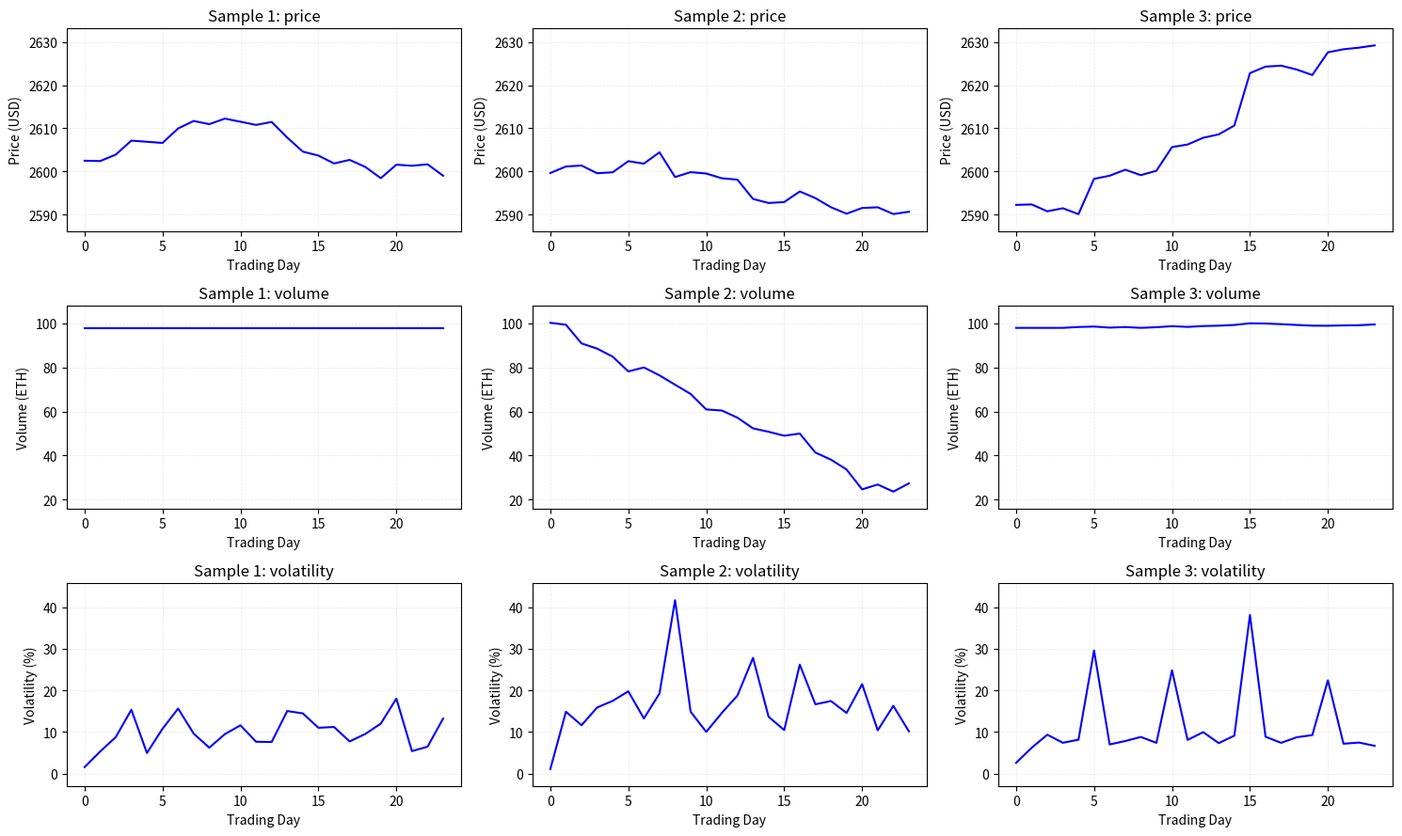

Write Python code to recreate this figure.
import matplotlib.pyplot as plt
import numpy as np
import os
import logging
from typing import List, Optional, Union, Dict, Tuple
from pathlib import Path
from datetime import datetime
from dataclasses import dataclass


@dataclass
class VisualizationConfig:
    """Configuration for financial data visualization."""
    
    # Plot settings
    DEFAULT_FIGURE_SIZE = (15, 9)
    COMPARISON_FIGURE_SIZE = (12, 9)
    LINE_WIDTH = 1.5
    GRID_ALPHA = 0.3
    GRID_STYLE = '--'
    GRID_LINE_WIDTH = 0.5
    
    # Data bounds for basic validation
    MAX_VOLATILITY = 100.0  # Cap extreme volatility values
    VOLUME_SCALE_MAX = 1000.0  # Maximum volume for scaling
    RANGE_PADDING_FACTOR = 0.1  # Padding for plot ranges
    
    # Sample data generation
    SAMPLE_SEQUENCE_LENGTH = 24
    SAMPLE_BASE_PRICE = 2600.0
    SAMPLE_PRICE_NOISE = 5.0
    SAMPLE_VOLUME_BASE = 100.0
    
    # Feature names and labels
    DEFAULT_FEATURES = ['price', 'volume', 'volatility']
    FEATURE_LABELS = {
        'price': 'Price (USD)',
        'volume': 'Volume (ETH)',
        'volatility': 'Volatility (%)'
    }
    
    # Colors for plotting
    PLOT_COLORS = ['#1f77b4', '#ff7f0e', '#2ca02c']


class FeatureExtractor:
    """Utility class for extracting and managing feature indices."""
    
    @staticmethod
    def get_feature_indices(feature_names: List[str], target_features: List[str] = None) -> Dict[str, Optional[int]]:
        """Get indices for target features."""
        if target_features is None:
            target_features = VisualizationConfig.DEFAULT_FEATURES
        
        feature_indices = {}
        for feature in target_features:
            try:
                feature_indices[feature] = feature_names.index(feature)
            except ValueError:
                feature_indices[feature] = None
        
        return feature_indices
    
    @staticmethod
    def validate_features(feature_indices: Dict[str, Optional[int]]) -> bool:
        """Check if at least one key feature is available."""
        return any(idx is not None for idx in feature_indices.values())


class SequenceSelector:
    """Handles selection of diverse and representative sequences for visualization."""
    
    @staticmethod
    def select_diverse_sequences(
        sequences: np.ndarray, 
        num_samples: int, 
        feature_indices: Dict[str, Optional[int]]
    ) -> List[int]:
        """Select diverse and representative sequences for visualization."""
        if sequences.shape[0] <= num_samples:
            return list(range(sequences.shape[0]))
        
        price_idx = feature_indices.get('price')
        
        if price_idx is not None:
            return SequenceSelector._select_by_price_movement(sequences, num_samples, price_idx)
        else:
            return list(range(min(num_samples, sequences.shape[0])))
    
    @staticmethod
    def _select_by_price_movement(sequences: np.ndarray, num_samples: int, price_idx: int) -> List[int]:
        """Select sequences based on price movement diversity."""
        # Calculate price movement for each sequence
        price_movements = np.array([
            np.max(seq[:, price_idx]) - np.min(seq[:, price_idx])
            for seq in sequences
        ])
        
        if len(price_movements) < 3:
            return list(range(min(num_samples, len(sequences))))
        
        # Get sequences with low, medium, and high price movement
        sorted_indices = np.argsort(price_movements)
        quartiles = [
            len(sorted_indices) // 4,
            len(sorted_indices) // 2,
            3 * len(sorted_indices) // 4
        ]
        
        selected_indices = [sorted_indices[q] for q in quartiles]
        return selected_indices[:num_samples]


class DataProcessor:
    """Handles basic data validation and scaling for visualization."""
    
    def __init__(self, config: VisualizationConfig = None):
        self.config = config or VisualizationConfig()
    
    def process_for_visualization(
        self, 
        sequences: np.ndarray, 
        selected_indices: List[int], 
        feature_indices: Dict[str, Optional[int]]
    ) -> np.ndarray:
        """Apply basic validation and scaling to sequences for visualization."""
        sequences_copy = sequences.copy()
        
        for idx in selected_indices:
            sequences_copy = self._validate_sequence(sequences_copy, idx, feature_indices)
        
        return sequences_copy
    
    def _validate_sequence(
        self, 
        sequences: np.ndarray, 
        seq_idx: int, 
        feature_indices: Dict[str, Optional[int]]
    ) -> np.ndarray:
        """Apply basic validation to a single sequence."""
        volume_idx = feature_indices.get('volume')
        volatility_idx = feature_indices.get('volatility')
        
        # Basic volume validation - ensure non-negative
        if volume_idx is not None:
            sequences[seq_idx, :, volume_idx] = np.abs(sequences[seq_idx, :, volume_idx])
        
        # Basic volatility validation - ensure non-negative and cap extremes
        if volatility_idx is not None:
            volatility_data = np.abs(sequences[seq_idx, :, volatility_idx])
            volatility_data = np.minimum(volatility_data, self.config.MAX_VOLATILITY)
            sequences[seq_idx, :, volatility_idx] = volatility_data
        
        return sequences


class VisualizationPlotter:
    """Handles the actual plotting and visualization creation."""
    
    def __init__(self, config: VisualizationConfig = None):
        self.config = config or VisualizationConfig()
    
    def create_sequences_plot(
        self,
        sequences: np.ndarray,
        feature_names: List[str],
        selected_indices: List[int],
        scale_ranges: Optional[Dict[str, Tuple[float, float]]] = None,
        save_path: Optional[str] = None
    ) -> None:
        """Create visualization for multiple sequences."""
        num_samples = len(selected_indices)
        feature_indices = FeatureExtractor.get_feature_indices(feature_names)
        
        # Create subplots
        fig, axes = plt.subplots(3, num_samples, figsize=self.config.DEFAULT_FIGURE_SIZE)
        if num_samples == 1:
            axes = axes.reshape(-1, 1)
        
        # Determine y-axis ranges
        y_ranges = self._calculate_y_ranges(sequences, selected_indices, feature_indices, scale_ranges)
        
        # Plot each feature for each sample
        features_to_plot = self.config.DEFAULT_FEATURES
        for i, seq_idx in enumerate(selected_indices):
            for j, feature in enumerate(features_to_plot):
                self._plot_single_feature(
                    axes[j, i], sequences[seq_idx], feature, feature_indices, 
                    y_ranges.get(feature), i+1
                )
        
        plt.tight_layout()
        self._save_or_show(save_path)
    
    def create_comparison_plot(
        self,
        real_sequences: np.ndarray,
        generated_sequences: np.ndarray,
        feature_names: List[str],
        selected_indices: List[int],
        save_path: Optional[str] = None
    ) -> None:
        """Create comparison visualization between real and generated data."""
        feature_indices = FeatureExtractor.get_feature_indices(feature_names)
        features_to_plot = [(idx, name) for name, idx in feature_indices.items() if idx is not None][:3]
        
        if not features_to_plot:
            features_to_plot = [(i, feature_names[i]) for i in range(min(3, len(feature_names)))]
        
        # Create subplots
        fig, axes = plt.subplots(len(features_to_plot), 2, figsize=self.config.COMPARISON_FIGURE_SIZE)
        if len(features_to_plot) == 1:
            axes = axes.reshape(1, -1)
        
        # Calculate consistent y-ranges
        y_ranges = self._calculate_comparison_y_ranges(
            real_sequences, generated_sequences, selected_indices, features_to_plot
        )
        
        # Plot comparisons
        for i, (feat_idx, feat_name) in enumerate(features_to_plot):
            self._plot_comparison_feature(
                axes[i], real_sequences, generated_sequences, selected_indices,
                feat_idx, feat_name, y_ranges[i]
            )
        
        plt.tight_layout()
        self._save_or_show(save_path)
    
    def _calculate_y_ranges(
        self,
        sequences: np.ndarray,
        selected_indices: List[int],
        feature_indices: Dict[str, Optional[int]],
        scale_ranges: Optional[Dict[str, Tuple[float, float]]]
    ) -> Dict[str, Tuple[float, float]]:
        """Calculate y-axis ranges for consistent plotting."""
        if scale_ranges:
            return scale_ranges
        
        y_ranges = {}
        for feature in self.config.DEFAULT_FEATURES:
            feat_idx = feature_indices.get(feature)
            if feat_idx is not None:
                data = np.array([sequences[idx, :, feat_idx] for idx in selected_indices])
                min_val, max_val = np.min(data), np.max(data)
                padding = (max_val - min_val) * self.config.RANGE_PADDING_FACTOR
                y_ranges[feature] = (min_val - padding, max_val + padding)
        
        return y_ranges
    
    def _calculate_comparison_y_ranges(
        self,
        real_sequences: np.ndarray,
        generated_sequences: np.ndarray,
        selected_indices: List[int],
        features_to_plot: List[Tuple[int, str]]
    ) -> List[Tuple[float, float]]:
        """Calculate y-axis ranges for comparison plots."""
        y_ranges = []
        n_samples = len(selected_indices)
        
        for feat_idx, feat_name in features_to_plot:
            real_data = np.array([real_sequences[j, :, feat_idx] for j in range(n_samples)])
            gen_data = np.array([generated_sequences[j, :, feat_idx] for j in range(n_samples)])
            all_data = np.vstack([real_data, gen_data])
            
            min_val = np.nanmin(all_data) if np.any(~np.isnan(all_data)) else 0
            max_val = np.nanmax(all_data) if np.any(~np.isnan(all_data)) else 100
            
            # Cap volatility range for reasonable display
            if feat_name == 'volatility':
                max_val = min(max_val, self.config.MAX_VOLATILITY)
            
            padding = (max_val - min_val) * self.config.RANGE_PADDING_FACTOR
            y_ranges.append((min_val - padding, max_val + padding))
        
        return y_ranges
    
    def _plot_single_feature(
        self,
        ax: plt.Axes,
        sequence: np.ndarray,
        feature: str,
        feature_indices: Dict[str, Optional[int]],
        y_range: Optional[Tuple[float, float]],
        sample_num: int
    ) -> None:
        """Plot a single feature for one sequence."""
        feat_idx = feature_indices.get(feature)
        
        if feat_idx is not None:
            ax.plot(sequence[:, feat_idx], 'b-', linewidth=self.config.LINE_WIDTH)
            ax.grid(True, alpha=self.config.GRID_ALPHA, linestyle=self.config.GRID_STYLE, 
                   linewidth=self.config.GRID_LINE_WIDTH)
            ax.set_title(f"Sample {sample_num}: {feature}")
            ax.set_xlabel("Trading Day")
            ax.set_ylabel(self.config.FEATURE_LABELS.get(feature, feature))
            
            if y_range:
                ax.set_ylim(y_range)
        else:
            ax.text(0.5, 0.5, f"{feature} data\nnot available", 
                   horizontalalignment='center', verticalalignment='center',
                   transform=ax.transAxes)
    
    def _plot_comparison_feature(
        self,
        axes: np.ndarray,
        real_sequences: np.ndarray,
        generated_sequences: np.ndarray,
        selected_indices: List[int],
        feat_idx: int,
        feat_name: str,
        y_range: Tuple[float, float]
    ) -> None:
        """Plot comparison for a single feature."""
        n_samples = len(selected_indices)
        
        # Real data
        ax_real = axes[0]
        for j in range(n_samples):
            color = self.config.PLOT_COLORS[j % len(self.config.PLOT_COLORS)]
            ax_real.plot(real_sequences[j, :, feat_idx], color=color, alpha=0.8, 
                        label=f"Sample {j+1}", linewidth=self.config.LINE_WIDTH)
        
        self._style_comparison_axis(ax_real, f"Real: {feat_name}", feat_name, y_range, show_legend=True)
        
        # Generated data
        ax_gen = axes[1]
        for j in range(n_samples):
            color = self.config.PLOT_COLORS[j % len(self.config.PLOT_COLORS)]
            ax_gen.plot(generated_sequences[j, :, feat_idx], color=color, alpha=0.8,
                       label=f"Sample {j+1}", linewidth=self.config.LINE_WIDTH)
        
        self._style_comparison_axis(ax_gen, f"Generated: {feat_name}", feat_name, y_range, show_legend=True)
    
    def _style_comparison_axis(
        self,
        ax: plt.Axes,
        title: str,
        feat_name: str,
        y_range: Tuple[float, float],
        show_legend: bool = False
    ) -> None:
        """Apply consistent styling to comparison plot axes."""
        ax.set_title(title)
        ax.set_xlabel("Trading Day")
        ax.set_ylabel(self.config.FEATURE_LABELS.get(feat_name, feat_name))
        ax.grid(True, alpha=self.config.GRID_ALPHA, linestyle=self.config.GRID_STYLE)
        ax.set_ylim(y_range)
        
        if show_legend:
            ax.legend()
    
    def _save_or_show(self, save_path: Optional[str]) -> None:
        """Save plot to file or show it."""
        if save_path:
            os.makedirs(os.path.dirname(save_path), exist_ok=True)
            plt.savefig(save_path, dpi=150, bbox_inches='tight')
            logging.info(f"Saved visualization to {save_path}")
            plt.close()
        else:
            plt.show()


class SampleDataGenerator:
    """Generates realistic sample data for testing visualizations."""
    
    def __init__(self, config: VisualizationConfig = None):
        self.config = config or VisualizationConfig()
    
    def generate_sample_sequences(self, n_samples: int = 3) -> Tuple[np.ndarray, List[str]]:
        """Generate realistic sample sequences for demonstration."""
        np.random.seed(42)  # For reproducible results
        
        sequences = np.zeros((n_samples, self.config.SAMPLE_SEQUENCE_LENGTH, len(self.config.DEFAULT_FEATURES)))
        feature_names = self.config.DEFAULT_FEATURES.copy()
        
        for i in range(n_samples):
            sequences[i] = self._generate_single_sequence(i)
        
        return sequences, feature_names
    
    def _generate_single_sequence(self, sample_idx: int) -> np.ndarray:
        """Generate a single realistic sequence."""
        seq_length = self.config.SAMPLE_SEQUENCE_LENGTH
        sequence = np.zeros((seq_length, 3))  # price, volume, volatility
        
        # Generate price data
        sequence[:, 0] = self._generate_price_data(sample_idx, seq_length)
        
        # Generate volume data
        sequence[:, 1] = self._generate_volume_data(sample_idx, seq_length)
        
        # Generate volatility data
        sequence[:, 2] = self._generate_volatility_data(sample_idx, seq_length, sequence[:, 0])
        
        return sequence
    
    def _generate_price_data(self, sample_idx: int, seq_length: int) -> np.ndarray:
        """Generate realistic price data with different patterns."""
        base_price = self.config.SAMPLE_BASE_PRICE + np.random.randn() * self.config.SAMPLE_PRICE_NOISE
        prices = np.zeros(seq_length)
        prices[0] = base_price
        
        if sample_idx == 0:  # Upward trend
            for t in range(1, seq_length):
                prices[t] = prices[t-1] + np.random.randn() * 2 + 0.2
        elif sample_idx == 1:  # Downward trend
            for t in range(1, seq_length):
                prices[t] = prices[t-1] + np.random.randn() * 2 - 0.5
        else:  # Fluctuating
            for t in range(1, seq_length):
                if t % 5 == 0:
                    prices[t] = prices[t-1] + np.random.randn() * 4 + np.random.choice([-1, 1]) * 2
                else:
                    prices[t] = prices[t-1] + np.random.randn() * 1.5
        
        return prices
    
    def _generate_volume_data(self, sample_idx: int, seq_length: int) -> np.ndarray:
        """Generate realistic volume data."""
        if sample_idx == 0:  # Fluctuating around base
            volumes = self.config.SAMPLE_VOLUME_BASE - 5 + np.cumsum(np.random.randn(seq_length) * 0.3)
            volumes = np.maximum(98, volumes)
        elif sample_idx == 1:  # Decreasing trend
            base_trend = np.linspace(self.config.SAMPLE_VOLUME_BASE, 20, seq_length)
            volumes = base_trend + np.random.randn(seq_length) * 3
        else:  # Variable
            volumes = self.config.SAMPLE_VOLUME_BASE - 2 + np.cumsum(np.random.randn(seq_length) * 0.4)
            volumes = np.maximum(98, volumes)
        
        return volumes
    
    def _generate_volatility_data(self, sample_idx: int, seq_length: int, price_data: np.ndarray) -> np.ndarray:
        """Generate volatility data correlated with price changes."""
        volatility = np.zeros(seq_length)
        volatility[0] = 1.0 + np.random.rand() * 2
        
        for t in range(1, seq_length):
            price_change = abs(price_data[t] - price_data[t-1])
            
            if sample_idx == 0:  # Normal volatility
                base_vol = 4.0 + price_change * 3
                if t % 5 == 0:
                    volatility[t] = base_vol + 4.0 + np.random.rand() * 2
                else:
                    volatility[t] = base_vol + np.random.rand() * 2
            elif sample_idx == 1:  # Higher volatility
                base_vol = 8.0 + price_change * 4
                if t % 4 == 0:
                    volatility[t] = base_vol + 8.0 + np.random.rand() * 4
                else:
                    volatility[t] = base_vol + np.random.rand() * 3
            else:  # Moderate volatility
                base_vol = 5.0 + price_change * 2
                if t % 5 == 0:
                    volatility[t] = base_vol + 6.0 + np.random.rand() * 3
                else:
                    volatility[t] = base_vol + np.random.rand() * 2
        
        return volatility


# Main API functions
def visualize_financial_sequences(
    sequences: np.ndarray,
    feature_names: List[str],
    num_samples: int = 3,
    save_path: Optional[str] = None,
    scale_ranges: Optional[Dict[str, Tuple[float, float]]] = None
) -> None:
    """
    Create visualizations for financial time series data.
    
    Args:
        sequences: Generated sequences to visualize, shape (batch_size, seq_length, features)
        feature_names: List of feature names for each feature dimension
        num_samples: Number of samples to visualize
        save_path: Path to save the visualization, if None, will show the plot
        scale_ranges: Optional dictionary with predefined y-axis ranges for each feature
    """
    if sequences.size == 0:
        logging.warning("Empty sequences provided for visualization")
        return
    
    # Initialize components
    config = VisualizationConfig()
    feature_indices = FeatureExtractor.get_feature_indices(feature_names)
    
    if not FeatureExtractor.validate_features(feature_indices):
        logging.warning("No recognized features found for visualization")
        return
    
    # Select and process sequences
    num_to_show = min(num_samples, sequences.shape[0])
    selected_indices = SequenceSelector.select_diverse_sequences(sequences, num_to_show, feature_indices)
    
    # Apply basic validation (no artificial fixing)
    processor = DataProcessor(config)
    processed_sequences = processor.process_for_visualization(sequences, selected_indices, feature_indices)
    
    # Create visualization
    plotter = VisualizationPlotter(config)
    plotter.create_sequences_plot(processed_sequences, feature_names, selected_indices, scale_ranges, save_path)


def visualize_comparison(
    real_sequences: np.ndarray,
    generated_sequences: np.ndarray,
    feature_names: List[str],
    save_path: Optional[str] = None
) -> None:
    """
    Create comparison visualizations between real and generated data.
    
    Args:
        real_sequences: Real data sequences
        generated_sequences: Generated sequences
        feature_names: List of feature names
        save_path: Path to save the visualization
    """
    if real_sequences.size == 0 or generated_sequences.size == 0:
        logging.warning("Empty sequences provided for comparison visualization")
        return
    
    # Initialize components
    config = VisualizationConfig()
    feature_indices = FeatureExtractor.get_feature_indices(feature_names)
    
    # Determine number of samples
    n_samples = min(3, real_sequences.shape[0], generated_sequences.shape[0])
    selected_indices = list(range(n_samples))
    
    # Apply basic validation to both datasets (no artificial fixing)
    processor = DataProcessor(config)
    real_processed = processor.process_for_visualization(real_sequences, selected_indices, feature_indices)
    generated_processed = processor.process_for_visualization(generated_sequences, selected_indices, feature_indices)
    
    # Create comparison visualization
    plotter = VisualizationPlotter(config)
    plotter.create_comparison_plot(real_processed, generated_processed, feature_names, selected_indices, save_path)


def generate_sample_visualization() -> str:
    """Generate a sample visualization for testing."""
    config = VisualizationConfig()
    generator = SampleDataGenerator(config)
    
    # Generate sample data
    sequences, feature_names = generator.generate_sample_sequences()
    
    # Create output directory and path
    output_dir = Path("data/synthetic/visualizations")
    output_dir.mkdir(exist_ok=True, parents=True)
    
    timestamp = datetime.now().strftime("%Y%m%d_%H%M%S")
    save_path = output_dir / f"sample_visualization_{timestamp}.png"
    
    # Generate visualization
    visualize_financial_sequences(
        sequences=sequences,
        feature_names=feature_names,
        save_path=str(save_path)
    )
    
    return str(save_path)


if __name__ == "__main__":
    # Generate a sample visualization
    vis_path = generate_sample_visualization()
    print(f"Generated sample visualization at: {vis_path}") 
